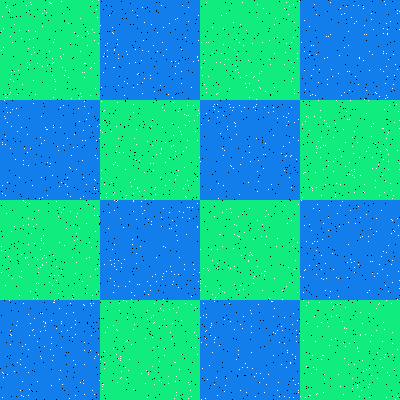

Data behind this chart, as committed beside it:
Type, X, Y
Salt, 376, 231
Salt, 323, 279
Salt, 321, 137
Salt, 354, 23
Salt, 28, 244
Salt, 308, 302
Salt, 147, 141
Salt, 375, 180
Salt, 341, 156
Salt, 100, 25
Salt, 350, 259
Salt, 84, 342
Salt, 175, 381
Salt, 301, 42
Salt, 120, 358
Salt, 372, 54
Salt, 179, 369
Salt, 246, 87
Salt, 325, 145
Salt, 281, 364
Salt, 124, 259
Salt, 188, 382
Salt, 116, 269
Salt, 32, 330
Salt, 76, 262
Salt, 172, 123
Salt, 272, 301
Salt, 61, 321
Salt, 297, 58
Salt, 33, 226
Salt, 163, 299
Salt, 124, 95
Salt, 176, 395
Salt, 337, 213
Salt, 178, 170
Salt, 214, 301
Salt, 198, 60
Salt, 28, 30
Salt, 142, 7
Salt, 323, 355
Salt, 83, 304
Salt, 66, 228
Salt, 129, 359
Salt, 392, 198
Salt, 321, 278
Salt, 256, 104
Salt, 377, 378
Salt, 197, 57
Salt, 338, 73
Salt, 59, 207
Salt, 307, 323
Salt, 208, 270
Salt, 294, 89
Salt, 336, 100
Salt, 17, 94
Salt, 256, 104
Salt, 289, 46
Salt, 298, 204
Salt, 161, 226
Salt, 216, 94
... 3,140 more rows
